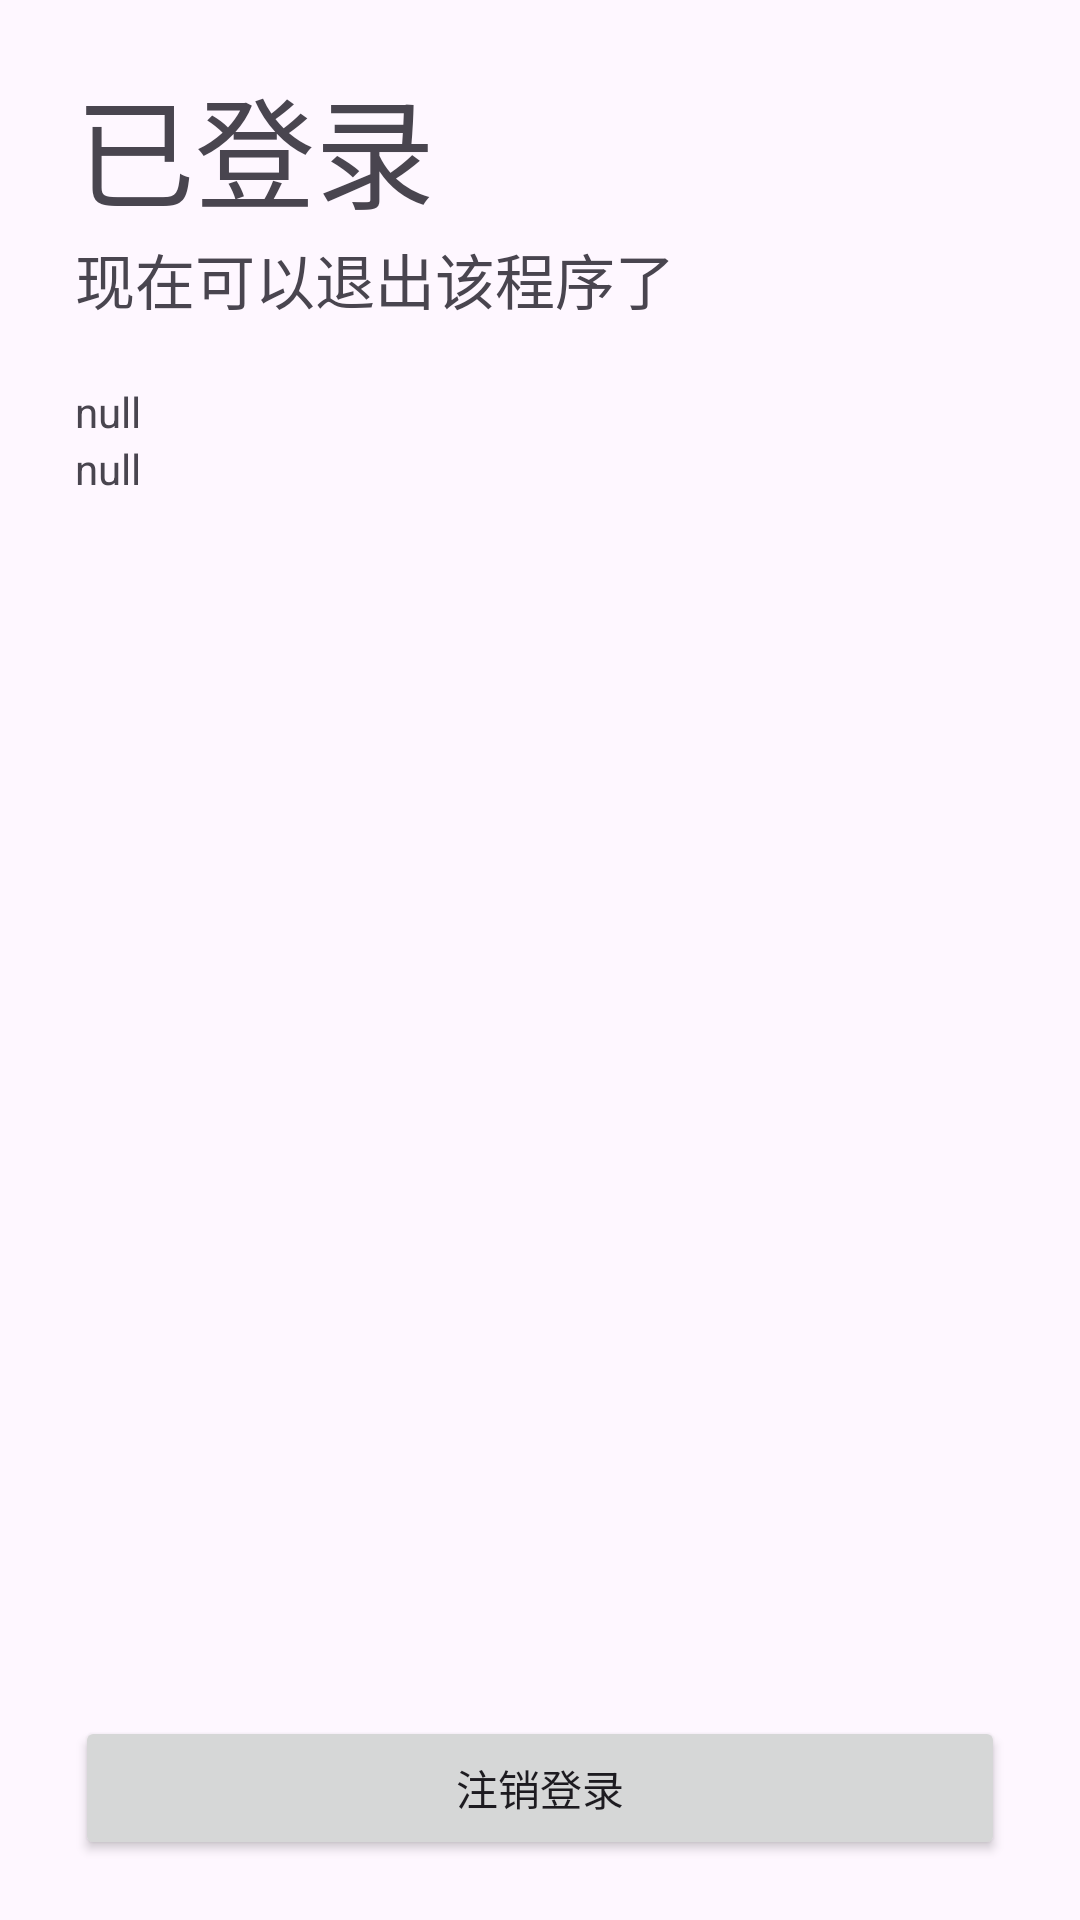

Produce the Android XML layout that renders to this screen, including the resource entries it uses.
<!-- AndroidManifest.xml: application theme Theme.Wxxy_auto_login -->
<!-- res/layout/activity_succuss.xml -->
<?xml version="1.0" encoding="utf-8"?>
<androidx.constraintlayout.widget.ConstraintLayout xmlns:android="http://schemas.android.com/apk/res/android"
    xmlns:app="http://schemas.android.com/apk/res-auto"
    xmlns:tools="http://schemas.android.com/tools"
    android:layout_width="match_parent"
    android:layout_height="match_parent"
    tools:context=".SuccussActivity">

    <LinearLayout
        android:layout_width="match_parent"
        android:layout_height="match_parent"
        android:orientation="horizontal">
        <TextView
            android:layout_width="match_parent"
            android:layout_height="wrap_content"
            android:layout_weight="1" />
        <LinearLayout
            android:layout_width="350dp"
            android:layout_height="match_parent"
            android:orientation="vertical"
            android:padding="20dp">

            <TextView
                android:layout_width="match_parent"
                android:layout_height="wrap_content"
                android:text="已登录"
                android:textSize="40sp" />
            <TextView
                android:layout_width="match_parent"
                android:layout_height="wrap_content"
                android:layout_marginBottom="20dp"
                android:text="现在可以退出该程序了"
                android:textSize="20sp"
                />

            <TextView
                android:id="@+id/textViewSno"
                android:layout_width="match_parent"
                android:layout_height="wrap_content"
                android:text="null" />
            <TextView
                android:id="@+id/textViewNet"
                android:layout_width="match_parent"
                android:layout_height="wrap_content"
                android:text="null" />

            <TextView
                android:layout_width="match_parent"
                android:layout_height="wrap_content"
                android:layout_weight="1" />

            <Button
                android:id="@+id/buttonUnbind"
                android:layout_width="match_parent"
                android:layout_height="wrap_content"
                android:text="注销登录" />
        </LinearLayout>
        <TextView
            android:layout_width="match_parent"
            android:layout_height="wrap_content"
            android:layout_weight="1" />
    </LinearLayout>
</androidx.constraintlayout.widget.ConstraintLayout>
<!-- resources referenced by this layout -->
<resources>
  <style name="Theme.Wxxy_auto_login" parent="Base.Theme.Wxxy_auto_login" />
  <style name="Base.Theme.Wxxy_auto_login" parent="Theme.Material3.DayNight.NoActionBar">
          
          
      </style>
</resources>
